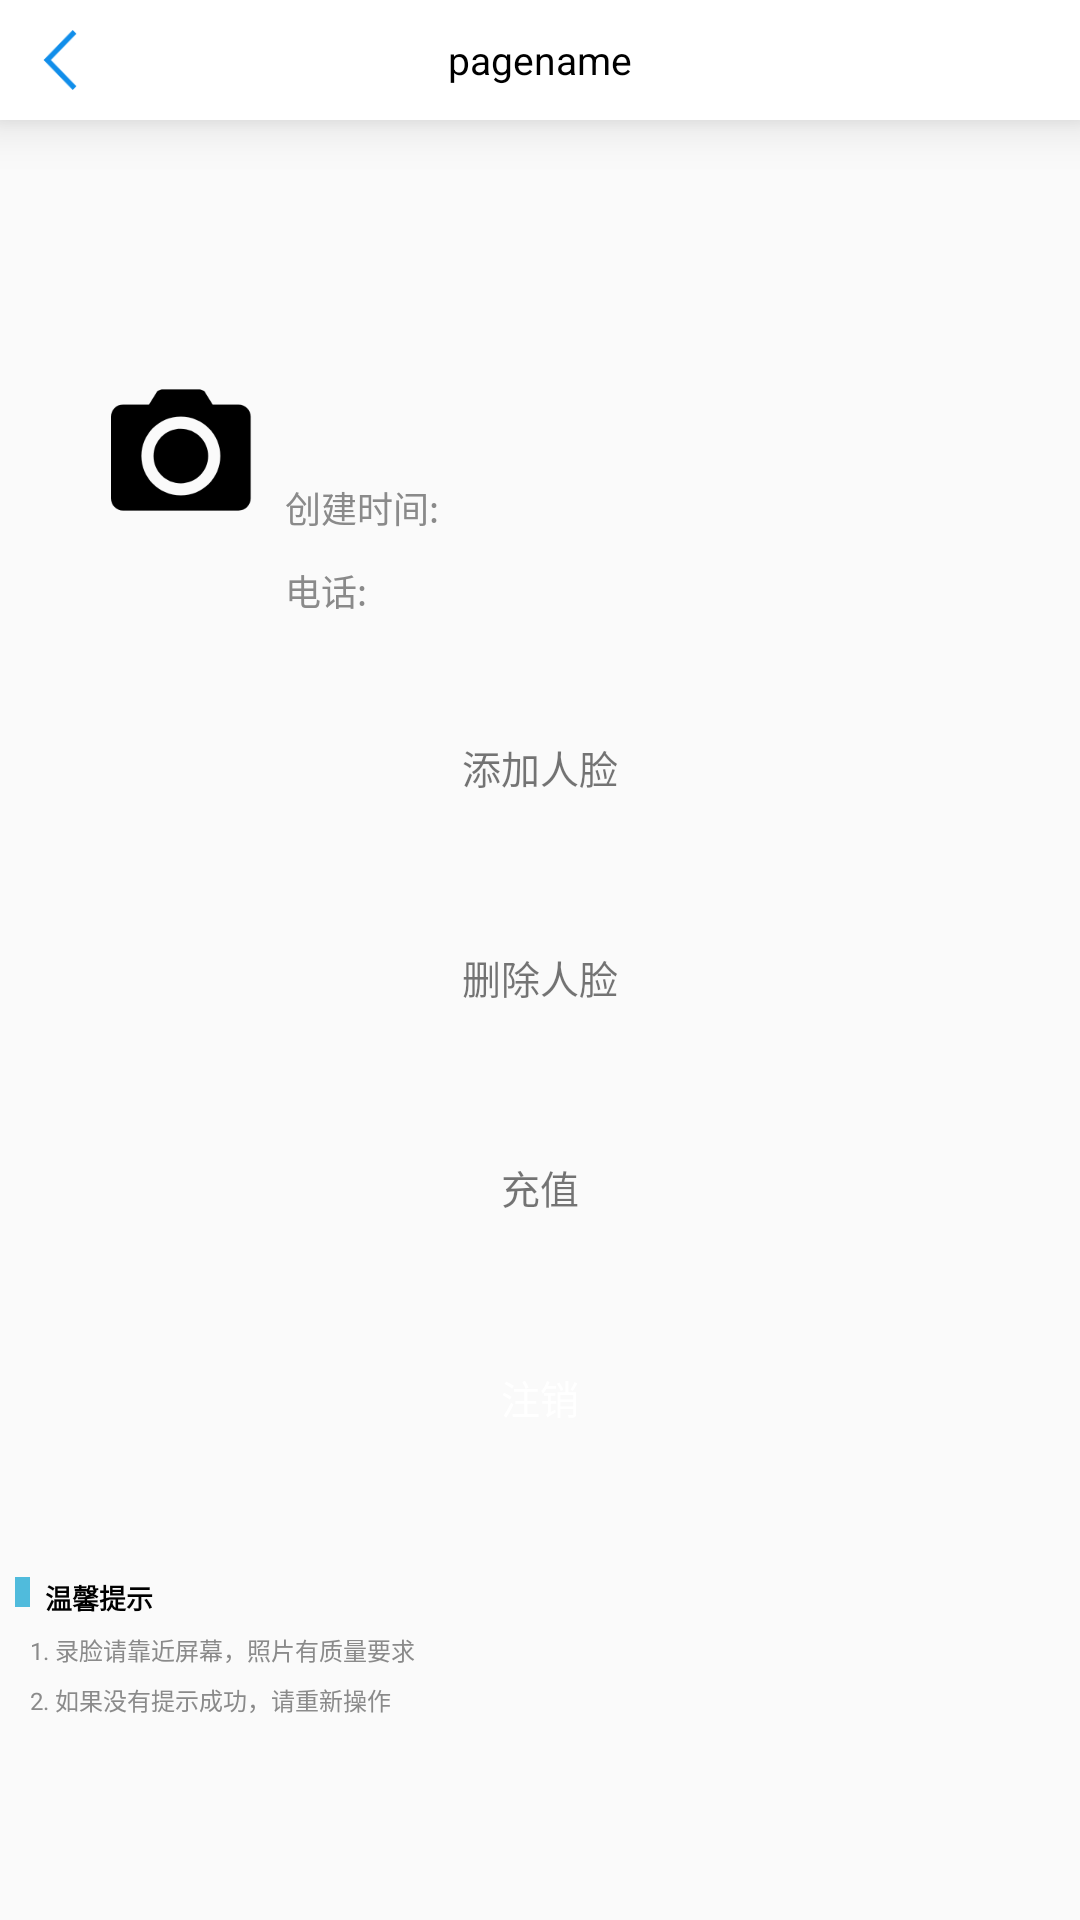

Produce the Android XML layout that renders to this screen, including the resource entries it uses.
<!-- AndroidManifest.xml: application theme AppTheme -->
<!-- res/layout/activity_person_detail_2.xml -->
<?xml version="1.0" encoding="utf-8"?>
<LinearLayout xmlns:android="http://schemas.android.com/apk/res/android"
    xmlns:app="http://schemas.android.com/apk/res-auto"
    xmlns:tools="http://schemas.android.com/tools"
    android:layout_width="match_parent"
    android:layout_height="match_parent"
    android:orientation="vertical"
    tools:context=".view.activity.PersonDetailActivity">

    <include layout="@layout/header_bar" />

    <RelativeLayout
        android:layout_width="match_parent"
        android:layout_height="wrap_content"
        android:background="@drawable/card_bg"
        android:layout_margin="@dimen/margin_20">

        <ImageView
            android:id="@+id/persondetail_camera"
            android:layout_width="@dimen/width_100"
            android:layout_height="@dimen/height_100"
            android:layout_marginLeft="@dimen/margin_50"
            android:layout_marginTop="@dimen/margin_150"
            android:src="@mipmap/icon_camera" />

        <LinearLayout
            android:layout_width="match_parent"
            android:layout_height="wrap_content"
            android:layout_marginLeft="@dimen/margin_160"
            android:layout_marginTop="@dimen/margin_150"
            android:orientation="vertical">

            <TextView
                android:id="@+id/persondetail_name"
                android:layout_width="@dimen/width_400"
                android:layout_height="wrap_content"
                android:layout_margin="@dimen/margin_10"
                android:textColor="@color/colorAccent"
                android:textSize="@dimen/textSize_30"
                android:textStyle="bold" />

            <LinearLayout
                android:layout_width="match_parent"
                android:layout_height="wrap_content"
                android:layout_margin="@dimen/margin_10"
                android:visibility="gone">

                <TextView
                    android:layout_width="wrap_content"
                    android:layout_height="wrap_content"
                    android:text="id:"
                    android:textColor="@color/icon"
                    android:textSize="@dimen/textSize_24" />

                <TextView
                    android:id="@+id/persondetail_cardnum"
                    android:layout_width="match_parent"
                    android:layout_height="wrap_content"
                    android:layout_marginLeft="@dimen/margin_10"
                    android:singleLine="true"
                    android:textColor="@color/icon"
                    android:textSize="@dimen/textSize_24" />
            </LinearLayout>

            <LinearLayout
                android:layout_width="match_parent"
                android:layout_height="wrap_content"
                android:layout_margin="@dimen/margin_10">

                <TextView
                    android:layout_width="wrap_content"
                    android:layout_height="wrap_content"
                    android:text="创建时间:"
                    android:textColor="@color/icon"
                    android:textSize="@dimen/textSize_24" />

                <TextView
                    android:id="@+id/persondetail_stunum"
                    android:layout_width="@dimen/height_300"
                    android:layout_height="wrap_content"
                    android:layout_marginLeft="@dimen/margin_10"
                    android:textColor="@color/icon"
                    android:textSize="@dimen/textSize_24" />
            </LinearLayout>

            <LinearLayout
                android:layout_width="match_parent"
                android:layout_height="wrap_content"
                android:layout_margin="@dimen/margin_10">

                <TextView
                    android:layout_width="wrap_content"
                    android:layout_height="wrap_content"
                    android:text="@string/phone"
                    android:textColor="@color/icon"
                    android:textSize="@dimen/textSize_24" />

                <TextView
                    android:id="@+id/persondetail_telephone"
                    android:layout_width="@dimen/width_200"
                    android:layout_height="wrap_content"
                    android:layout_marginLeft="@dimen/margin_10"
                    android:textColor="@color/icon"
                    android:textSize="@dimen/textSize_24" />
            </LinearLayout>

        </LinearLayout>
    </RelativeLayout>

    <TextView
        android:id="@+id/personDetail_create"
        android:layout_width="match_parent"
        android:layout_height="@dimen/height_100"
        android:layout_margin="@dimen/margin_20"
        android:background="@drawable/card_bg"
        android:gravity="center"
        android:text="添加人脸"
        android:textSize="@dimen/textSize_26" />

    <TextView
        android:id="@+id/personDetail_update"
        android:layout_width="match_parent"
        android:layout_height="@dimen/height_100"
        android:layout_margin="@dimen/margin_20"
        android:background="@drawable/card_bg"
        android:gravity="center"
        android:text="添加人脸"
        android:textSize="@dimen/textSize_26"
        android:visibility="gone" />

    <TextView
        android:id="@+id/personDetail_delete"
        android:layout_width="match_parent"
        android:layout_height="@dimen/height_100"
        android:layout_margin="@dimen/margin_20"
        android:background="@drawable/card_bg"
        android:gravity="center"
        android:text="删除人脸"
        android:textSize="@dimen/textSize_26" />

    <TextView
        android:id="@+id/personDetail_chongzhi"
        android:layout_width="match_parent"
        android:layout_height="@dimen/height_100"
        android:layout_margin="@dimen/margin_20"
        android:background="@drawable/card_bg"
        android:gravity="center"
        android:text="充值"
        android:textSize="@dimen/textSize_26" />


    <TextView
        android:id="@+id/personDetail_xiaohu"
        android:layout_width="match_parent"
        android:layout_height="@dimen/height_100"
        android:layout_margin="@dimen/margin_20"
        android:background="@drawable/card_bg_red"
        android:gravity="center"
        android:text="注销"
        android:textColor="@color/colorPrimaryDark"
        android:textSize="@dimen/textSize_26" />

    <LinearLayout
        android:layout_width="wrap_content"
        android:layout_height="wrap_content"
        android:layout_marginTop="@dimen/margin_50">

        <LinearLayout
            android:layout_width="@dimen/width_10"
            android:layout_height="@dimen/height_20"
            android:layout_marginLeft="@dimen/margin_10"
            android:background="@color/colorPrimary">

        </LinearLayout>

        <TextView
            android:layout_width="wrap_content"
            android:layout_height="wrap_content"
            android:layout_marginLeft="@dimen/margin_10"
            android:text="@string/tip"
            android:textColor="@color/colorAccent"
            android:textSize="@dimen/textSize_18"
            android:textStyle="bold" />
    </LinearLayout>

    <TextView
        android:layout_width="wrap_content"
        android:layout_height="wrap_content"
        android:layout_marginLeft="@dimen/margin_20"
        android:layout_marginTop="@dimen/margin_10"
        android:text="1. 录脸请靠近屏幕，照片有质量要求"
        android:textColor="@color/icon"
        android:textSize="@dimen/textSize_16" />

    <TextView
        android:layout_width="wrap_content"
        android:layout_height="wrap_content"
        android:layout_marginLeft="@dimen/margin_20"
        android:layout_marginTop="@dimen/margin_10"
        android:text="2. 如果没有提示成功，请重新操作"
        android:textColor="@color/icon"
        android:textSize="@dimen/textSize_16" />

</LinearLayout>
<!-- res/layout/header_bar.xml (included above) -->
<?xml version="1.0" encoding="utf-8"?>
<RelativeLayout xmlns:android="http://schemas.android.com/apk/res/android"
    android:layout_width="match_parent"
    android:layout_height="@dimen/height_80"
    android:background="@color/color_white"
    android:elevation="10dp">

    <ImageView
        android:id="@+id/Manualconsumption_back"
        android:layout_width="@dimen/height_40"
        android:layout_height="@dimen/height_40"
        android:layout_centerVertical="true"
        android:layout_marginLeft="@dimen/margin_20"
        android:src="@mipmap/fanhui" />

    <TextView
        android:id="@+id/page_name"
        android:layout_width="wrap_content"
        android:layout_height="wrap_content"
        android:layout_centerInParent="true"
        android:text="pagename"
        android:textSize="@dimen/textSize_26"
        android:textColor="@color/color_black"/>
</RelativeLayout>
<!-- resources referenced by this layout -->
<resources>
  <color name="colorAccent">#000000</color>
  <color name="colorPrimary">#50BBDC</color>
  <color name="colorPrimaryDark">#FFFFFF</color>
  <color name="color_black">#000</color>
  <color name="color_white">#FFF</color>
  <color name="icon">#8a8a8a</color>
  <dimen name="height_100">100dp</dimen>
  <dimen name="height_20">20dp</dimen>
  <dimen name="height_300">533.3333dp</dimen>
  <dimen name="height_40">40dp</dimen>
  <dimen name="height_80">80dp</dimen>
  <dimen name="margin_10">10dp</dimen>
  <dimen name="margin_150">150dp</dimen>
  <dimen name="margin_160">160dp</dimen>
  <dimen name="margin_20">20dp</dimen>
  <dimen name="margin_50">50dp</dimen>
  <dimen name="textSize_16">16sp</dimen>
  <dimen name="textSize_18">18sp</dimen>
  <dimen name="textSize_24">42.6667sp</dimen>
  <dimen name="textSize_26">26sp</dimen>
  <dimen name="textSize_30">30sp</dimen>
  <dimen name="width_10">10dp</dimen>
  <dimen name="width_100">100dp</dimen>
  <dimen name="width_200">355.5556dp</dimen>
  <dimen name="width_400">400dp</dimen>
  <!-- drawable card_bg_red (drawable) -->
  <?xml version="1.0" encoding="utf-8"?>
  <shape xmlns:android="http://schemas.android.com/apk/res/android">
      <corners
          android:radius="10dp"/>
      <solid android:color="@color/color_F83D3D"/>
  </shape>
  <!-- mipmap fanhui: png bitmap (mipmap-hdpi, 2941 bytes) -->
  <!-- mipmap icon_camera: png bitmap (mipmap-hdpi, 5061 bytes) -->
  <string name="phone">电话:</string>
  <string name="tip">温馨提示</string>
  <style name="AppTheme" parent="Theme.AppCompat.Light.NoActionBar">
          
          <item name="colorPrimary">@color/colorPrimary</item>
          <item name="colorPrimaryDark">@color/colorPrimaryDark</item>
          <item name="colorAccent">@color/colorAccent</item>
          <item name="colorControlHighlight">@color/colorPrimary</item>
      </style>
</resources>
